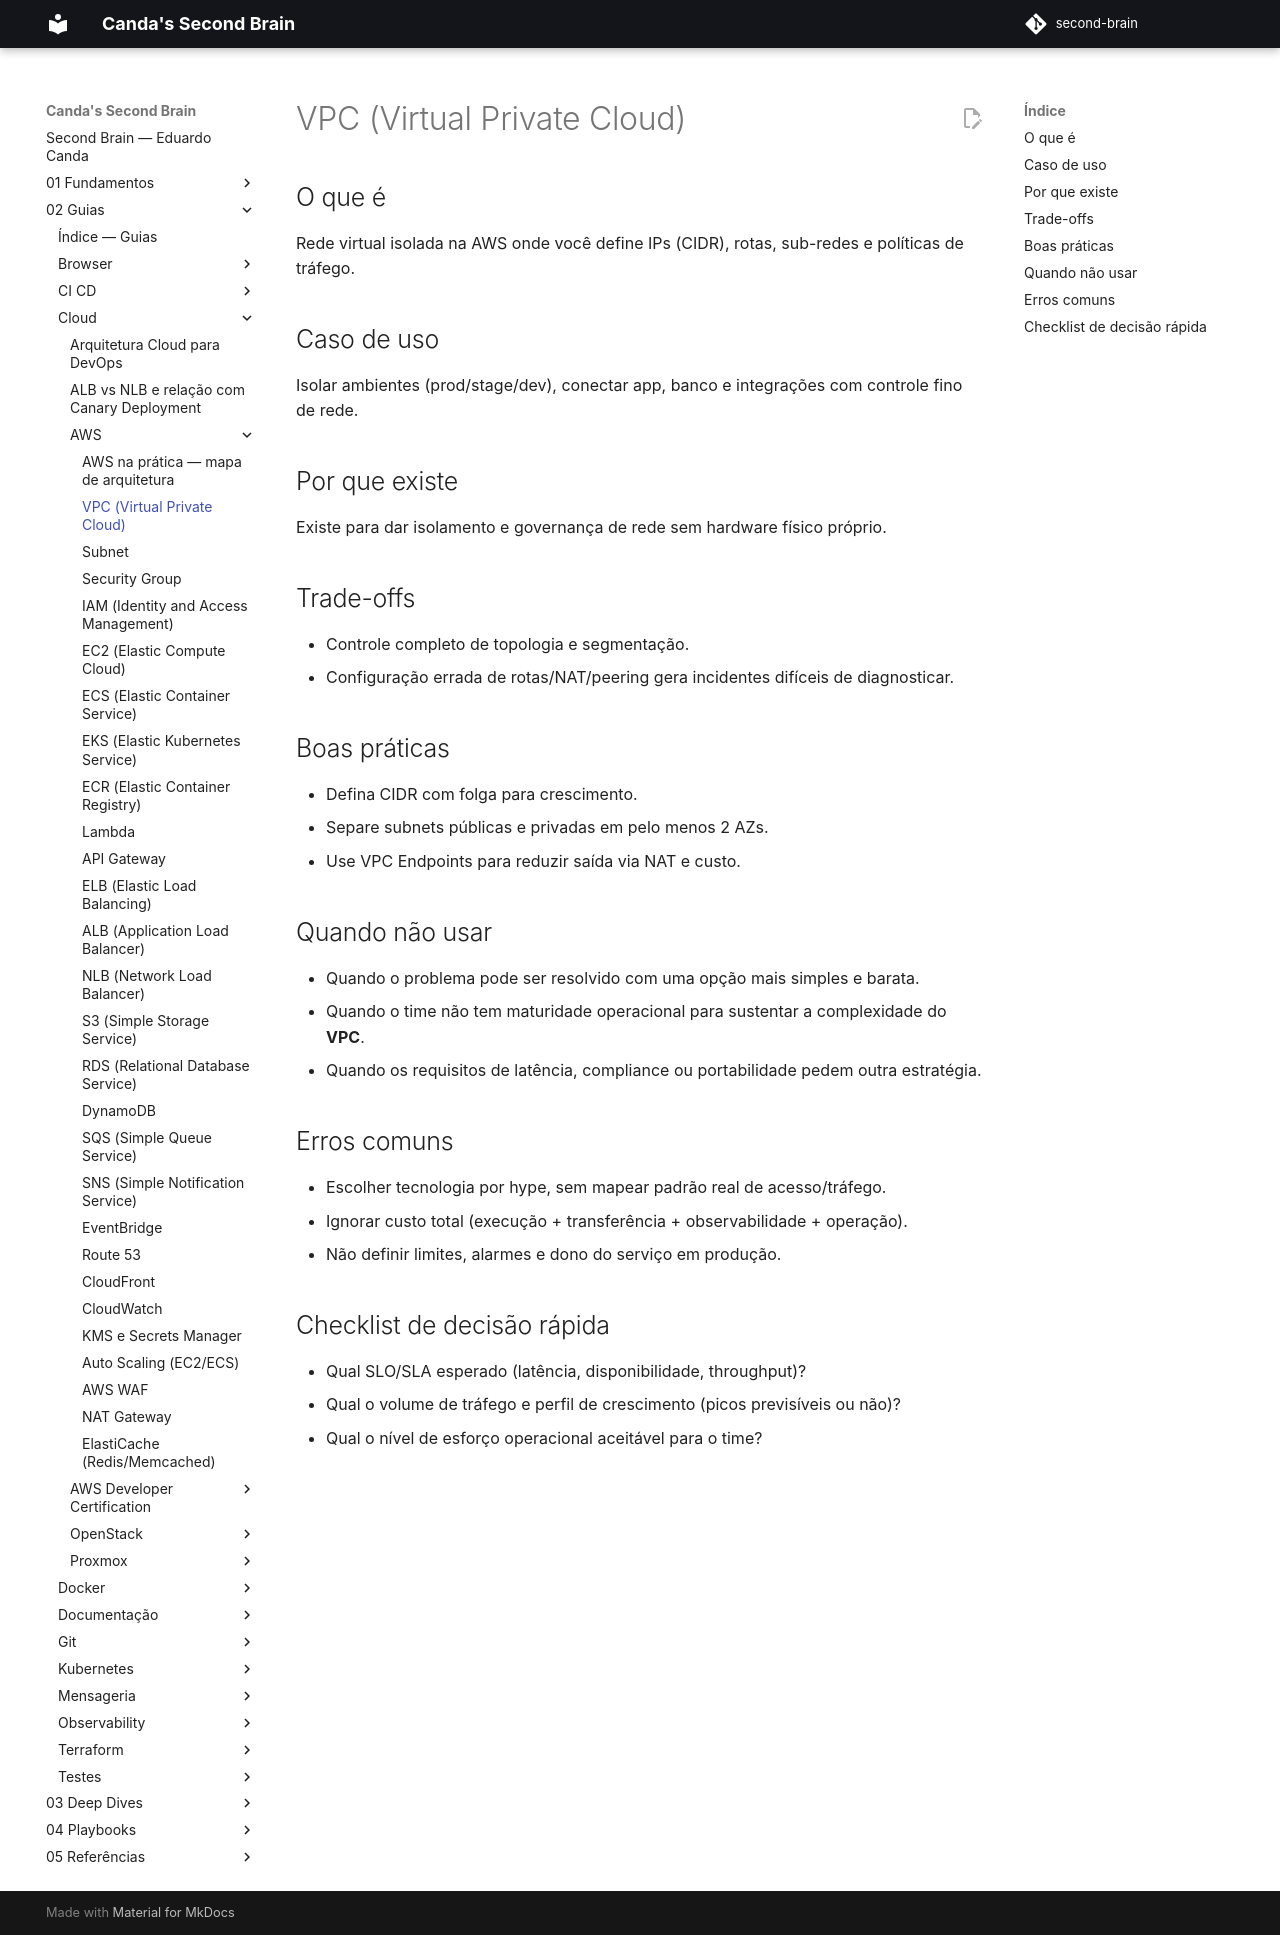

repository: EduardoCanda/second-brain · page: 02 - Guias/Cloud/AWS/01 - VPC/index.html · generator: mkdocs

# VPC (Virtual Private Cloud)

## O que é
Rede virtual isolada na AWS onde você define IPs (CIDR), rotas, sub-redes e políticas de tráfego.

## Caso de uso
Isolar ambientes (prod/stage/dev), conectar app, banco e integrações com controle fino de rede.

## Por que existe
Existe para dar isolamento e governança de rede sem hardware físico próprio.

## Trade-offs
- Controle completo de topologia e segmentação.
- Configuração errada de rotas/NAT/peering gera incidentes difíceis de diagnosticar.

## Boas práticas
- Defina CIDR com folga para crescimento.
- Separe subnets públicas e privadas em pelo menos 2 AZs.
- Use VPC Endpoints para reduzir saída via NAT e custo.

## Quando não usar
- Quando o problema pode ser resolvido com uma opção mais simples e barata.
- Quando o time não tem maturidade operacional para sustentar a complexidade do **VPC**.
- Quando os requisitos de latência, compliance ou portabilidade pedem outra estratégia.

## Erros comuns
- Escolher tecnologia por hype, sem mapear padrão real de acesso/tráfego.
- Ignorar custo total (execução + transferência + observabilidade + operação).
- Não definir limites, alarmes e dono do serviço em produção.

## Checklist de decisão rápida
- Qual SLO/SLA esperado (latência, disponibilidade, throughput)?
- Qual o volume de tráfego e perfil de crescimento (picos previsíveis ou não)?
- Qual o nível de esforço operacional aceitável para o time?
